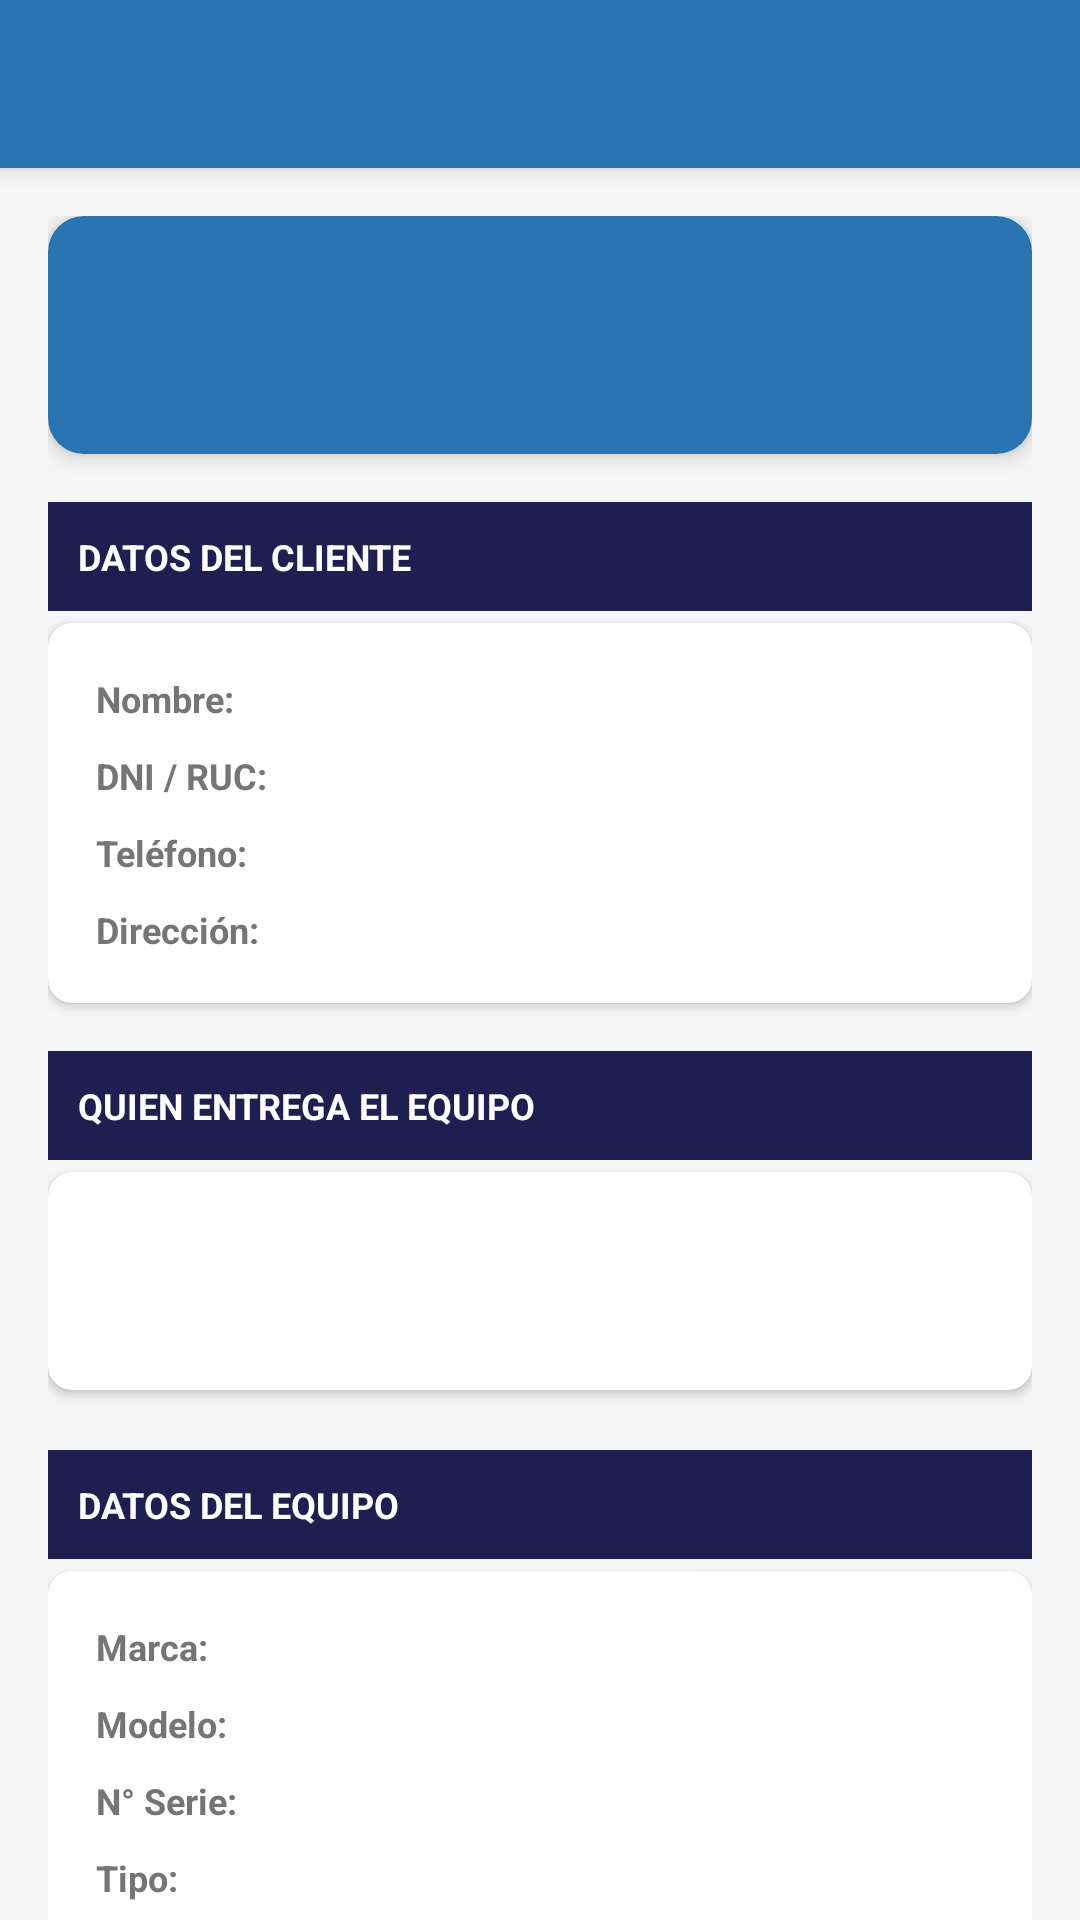

This screen was rendered from an Android layout file. Write that file and the resources it references.
<!-- AndroidManifest.xml: application theme Theme.Maquitop -->
<!-- res/layout/activity_detalle_guia.xml -->
<?xml version="1.0" encoding="utf-8"?>
<androidx.coordinatorlayout.widget.CoordinatorLayout
    xmlns:android="http://schemas.android.com/apk/res/android"
    xmlns:app="http://schemas.android.com/apk/res-auto"
    android:layout_width="match_parent"
    android:layout_height="match_parent"
    android:background="@color/fondo_principal">

    <com.google.android.material.appbar.AppBarLayout
        android:layout_width="match_parent"
        android:layout_height="wrap_content">
        <androidx.appcompat.widget.Toolbar
            android:id="@+id/toolbar"
            android:layout_width="match_parent"
            android:layout_height="?attr/actionBarSize"
            android:background="@color/azul_primario"
            app:titleTextColor="@android:color/white"
            app:navigationIconTint="@android:color/white" />
    </com.google.android.material.appbar.AppBarLayout>

    <androidx.core.widget.NestedScrollView
        android:layout_width="match_parent"
        android:layout_height="match_parent"
        app:layout_behavior="@string/appbar_scrolling_view_behavior">

        <LinearLayout
            android:layout_width="match_parent"
            android:layout_height="wrap_content"
            android:orientation="vertical"
            android:padding="16dp">

            
            <androidx.cardview.widget.CardView
                android:layout_width="match_parent"
                android:layout_height="wrap_content"
                app:cardCornerRadius="12dp"
                app:cardElevation="4dp"
                android:layout_marginBottom="16dp">
                <LinearLayout
                    android:layout_width="match_parent"
                    android:layout_height="wrap_content"
                    android:orientation="horizontal"
                    android:padding="16dp"
                    android:background="@color/azul_primario">
                    <LinearLayout
                        android:layout_width="0dp"
                        android:layout_height="wrap_content"
                        android:layout_weight="1"
                        android:orientation="vertical">
                        <TextView
                            android:id="@+id/tvNumeroGuia"
                            android:layout_width="wrap_content"
                            android:layout_height="wrap_content"
                            android:textSize="20sp"
                            android:textStyle="bold"
                            android:textColor="@android:color/white" />
                        <TextView
                            android:id="@+id/tvFecha"
                            android:layout_width="wrap_content"
                            android:layout_height="wrap_content"
                            android:textSize="12sp"
                            android:textColor="#CCFFFFFF"
                            android:layout_marginTop="4dp" />
                    </LinearLayout>
                </LinearLayout>
            </androidx.cardview.widget.CardView>

            
            <include
                android:id="@+id/layoutCliente"
                layout="@layout/include_detalle_seccion_cliente" />

            
            <TextView android:layout_width="match_parent" android:layout_height="wrap_content"
                android:text="QUIEN ENTREGA EL EQUIPO" android:textSize="12sp" android:textStyle="bold"
                android:textColor="@android:color/white" android:background="@color/azul_oscuro"
                android:padding="10dp" android:layout_marginBottom="4dp" android:layout_marginTop="8dp"/>
            <androidx.cardview.widget.CardView android:layout_width="match_parent"
                android:layout_height="wrap_content" app:cardCornerRadius="8dp"
                app:cardElevation="2dp" android:layout_marginBottom="12dp">
                <LinearLayout android:layout_width="match_parent" android:layout_height="wrap_content"
                    android:orientation="vertical" android:padding="16dp">
                    <TextView android:id="@+id/tvQuienEntregaNombre" android:layout_width="match_parent"
                        android:layout_height="wrap_content" android:textSize="14sp"
                        android:textStyle="bold" android:textColor="@color/texto_principal" />
                    <TextView android:id="@+id/tvQuienEntregaDni" android:layout_width="match_parent"
                        android:layout_height="wrap_content" android:textSize="13sp"
                        android:textColor="@color/texto_secundario" android:layout_marginTop="4dp" />
                </LinearLayout>
            </androidx.cardview.widget.CardView>

            <include
                android:id="@+id/layoutEquipo"
                layout="@layout/include_detalle_seccion_equipo" />

            
            <TextView android:layout_width="match_parent" android:layout_height="wrap_content"
                android:text="ACCESORIOS" android:textSize="12sp" android:textStyle="bold"
                android:textColor="@android:color/white" android:background="@color/azul_oscuro"
                android:padding="10dp" android:layout_marginBottom="4dp" android:layout_marginTop="8dp"/>
            <androidx.cardview.widget.CardView android:layout_width="match_parent"
                android:layout_height="wrap_content" app:cardCornerRadius="8dp"
                app:cardElevation="2dp" android:layout_marginBottom="12dp">
                <TextView android:id="@+id/tvAccesorios" android:layout_width="match_parent"
                    android:layout_height="wrap_content" android:padding="16dp"
                    android:textSize="13sp" android:textColor="@color/texto_principal"
                    android:lineSpacingExtra="4dp" />
            </androidx.cardview.widget.CardView>

            
            <TextView android:layout_width="match_parent" android:layout_height="wrap_content"
                android:text="OBSERVACIONES" android:textSize="12sp" android:textStyle="bold"
                android:textColor="@android:color/white" android:background="@color/azul_oscuro"
                android:padding="10dp" android:layout_marginBottom="4dp"/>
            <androidx.cardview.widget.CardView android:layout_width="match_parent"
                android:layout_height="wrap_content" app:cardCornerRadius="8dp"
                app:cardElevation="2dp" android:layout_marginBottom="12dp">
                <TextView android:id="@+id/tvComentarios" android:layout_width="match_parent"
                    android:layout_height="wrap_content" android:padding="16dp"
                    android:textSize="13sp" android:textColor="@color/texto_principal" />
            </androidx.cardview.widget.CardView>

            
            <TextView android:layout_width="match_parent" android:layout_height="wrap_content"
                android:text="FOTOGRAFÍAS" android:textSize="12sp" android:textStyle="bold"
                android:textColor="@android:color/white" android:background="@color/azul_oscuro"
                android:padding="10dp" android:layout_marginBottom="4dp"/>
            <LinearLayout android:layout_width="match_parent" android:layout_height="wrap_content"
                android:orientation="horizontal" android:layout_marginBottom="6dp">
                <ImageView android:id="@+id/imgFoto1" android:layout_width="0dp"
                    android:layout_height="150dp" android:layout_weight="1"
                    android:scaleType="centerCrop" android:visibility="gone"
                    android:layout_marginEnd="6dp"
                    android:background="@drawable/bg_image_placeholder" />
                <ImageView android:id="@+id/imgFoto2" android:layout_width="0dp"
                    android:layout_height="150dp" android:layout_weight="1"
                    android:scaleType="centerCrop" android:visibility="gone"
                    android:background="@drawable/bg_image_placeholder" />
            </LinearLayout>
            <LinearLayout android:layout_width="match_parent" android:layout_height="wrap_content"
                android:orientation="horizontal" android:layout_marginBottom="12dp">
                <ImageView android:id="@+id/imgFoto3" android:layout_width="0dp"
                    android:layout_height="150dp" android:layout_weight="1"
                    android:scaleType="centerCrop" android:visibility="gone"
                    android:layout_marginEnd="6dp"
                    android:background="@drawable/bg_image_placeholder" />
                <ImageView android:id="@+id/imgFoto4" android:layout_width="0dp"
                    android:layout_height="150dp" android:layout_weight="1"
                    android:scaleType="centerCrop" android:visibility="gone"
                    android:background="@drawable/bg_image_placeholder" />
            </LinearLayout>

            
            <TextView android:layout_width="match_parent" android:layout_height="wrap_content"
                android:text="FIRMA DEL CLIENTE" android:textSize="12sp" android:textStyle="bold"
                android:textColor="@android:color/white" android:background="@color/azul_oscuro"
                android:padding="10dp" android:layout_marginBottom="4dp"/>
            <androidx.cardview.widget.CardView android:layout_width="match_parent"
                android:layout_height="wrap_content" app:cardCornerRadius="8dp"
                app:cardElevation="2dp" android:layout_marginBottom="24dp">
                <ImageView android:id="@+id/imgFirmaCliente" android:layout_width="match_parent"
                    android:layout_height="120dp" android:scaleType="fitCenter"
                    android:visibility="gone" android:padding="8dp" />
            </androidx.cardview.widget.CardView>

            
            <com.google.android.material.button.MaterialButton
                android:id="@+id/btnReexportarPdf"
                android:layout_width="match_parent"
                android:layout_height="56dp"
                android:text="📄  REEXPORTAR PDF"
                android:textSize="15sp"
                android:textStyle="bold"
                app:backgroundTint="@color/azul_primario"
                android:layout_marginBottom="12dp" />

            <com.google.android.material.button.MaterialButton
                android:id="@+id/btnEliminarGuia"
                android:layout_width="match_parent"
                android:layout_height="48dp"
                android:text="🗑  ELIMINAR GUÍA"
                style="@style/Widget.MaterialComponents.Button.OutlinedButton"
                app:strokeColor="#CC0000"
                android:textColor="#CC0000"
                android:layout_marginBottom="24dp" />

        </LinearLayout>
    </androidx.core.widget.NestedScrollView>

    <ProgressBar
        android:id="@+id/progressBar"
        android:layout_width="wrap_content"
        android:layout_height="wrap_content"
        android:layout_gravity="center"
        android:visibility="gone" />

</androidx.coordinatorlayout.widget.CoordinatorLayout>
<!-- res/layout/include_detalle_seccion_cliente.xml (included above) -->
<?xml version="1.0" encoding="utf-8"?>
<LinearLayout
    xmlns:android="http://schemas.android.com/apk/res/android"
    xmlns:app="http://schemas.android.com/apk/res-auto"
    android:layout_width="match_parent"
    android:layout_height="wrap_content"
    android:orientation="vertical">

    <TextView android:layout_width="match_parent" android:layout_height="wrap_content"
        android:text="DATOS DEL CLIENTE" android:textSize="12sp" android:textStyle="bold"
        android:textColor="@android:color/white" android:background="@color/azul_oscuro"
        android:padding="10dp" android:layout_marginBottom="4dp"/>

    <androidx.cardview.widget.CardView android:layout_width="match_parent"
        android:layout_height="wrap_content" app:cardCornerRadius="8dp"
        app:cardElevation="2dp" android:layout_marginBottom="8dp">
        <LinearLayout android:layout_width="match_parent" android:layout_height="wrap_content"
            android:orientation="vertical" android:padding="16dp">

            <LinearLayout android:layout_width="match_parent" android:layout_height="wrap_content"
                android:orientation="horizontal" android:layout_marginBottom="8dp">
                <TextView android:layout_width="120dp" android:layout_height="wrap_content"
                    android:text="Nombre:" android:textSize="12sp" android:textStyle="bold"
                    android:textColor="@color/texto_secundario"/>
                <TextView android:id="@+id/tvClienteNombre" android:layout_width="0dp"
                    android:layout_height="wrap_content" android:layout_weight="1"
                    android:textSize="13sp" android:textColor="@color/texto_principal"/>
            </LinearLayout>

            <LinearLayout android:layout_width="match_parent" android:layout_height="wrap_content"
                android:orientation="horizontal" android:layout_marginBottom="8dp">
                <TextView android:layout_width="120dp" android:layout_height="wrap_content"
                    android:text="DNI / RUC:" android:textSize="12sp" android:textStyle="bold"
                    android:textColor="@color/texto_secundario"/>
                <TextView android:id="@+id/tvClienteDni" android:layout_width="0dp"
                    android:layout_height="wrap_content" android:layout_weight="1"
                    android:textSize="13sp" android:textColor="@color/texto_principal"/>
            </LinearLayout>

            <LinearLayout android:layout_width="match_parent" android:layout_height="wrap_content"
                android:orientation="horizontal" android:layout_marginBottom="8dp">
                <TextView android:layout_width="120dp" android:layout_height="wrap_content"
                    android:text="Teléfono:" android:textSize="12sp" android:textStyle="bold"
                    android:textColor="@color/texto_secundario"/>
                <TextView android:id="@+id/tvClienteTelefono" android:layout_width="0dp"
                    android:layout_height="wrap_content" android:layout_weight="1"
                    android:textSize="13sp" android:textColor="@color/texto_principal"/>
            </LinearLayout>

            <LinearLayout android:layout_width="match_parent" android:layout_height="wrap_content"
                android:orientation="horizontal">
                <TextView android:layout_width="120dp" android:layout_height="wrap_content"
                    android:text="Dirección:" android:textSize="12sp" android:textStyle="bold"
                    android:textColor="@color/texto_secundario"/>
                <TextView android:id="@+id/tvClienteDireccion" android:layout_width="0dp"
                    android:layout_height="wrap_content" android:layout_weight="1"
                    android:textSize="13sp" android:textColor="@color/texto_principal"/>
            </LinearLayout>
        </LinearLayout>
    </androidx.cardview.widget.CardView>

</LinearLayout>
<!-- res/layout/include_detalle_seccion_equipo.xml (included above) -->
<?xml version="1.0" encoding="utf-8"?>
<LinearLayout
    xmlns:android="http://schemas.android.com/apk/res/android"
    xmlns:app="http://schemas.android.com/apk/res-auto"
    android:layout_width="match_parent"
    android:layout_height="wrap_content"
    android:orientation="vertical"
    android:layout_marginTop="8dp">

    <TextView android:layout_width="match_parent" android:layout_height="wrap_content"
        android:text="DATOS DEL EQUIPO" android:textSize="12sp" android:textStyle="bold"
        android:textColor="@android:color/white" android:background="@color/azul_oscuro"
        android:padding="10dp" android:layout_marginBottom="4dp"/>

    <androidx.cardview.widget.CardView android:layout_width="match_parent"
        android:layout_height="wrap_content" app:cardCornerRadius="8dp"
        app:cardElevation="2dp" android:layout_marginBottom="8dp">
        <LinearLayout android:layout_width="match_parent" android:layout_height="wrap_content"
            android:orientation="vertical" android:padding="16dp">

            <LinearLayout android:layout_width="match_parent" android:layout_height="wrap_content"
                android:orientation="horizontal" android:layout_marginBottom="8dp">
                <TextView android:layout_width="120dp" android:layout_height="wrap_content"
                    android:text="Marca:" android:textSize="12sp" android:textStyle="bold"
                    android:textColor="@color/texto_secundario"/>
                <TextView android:id="@+id/tvEquipoMarca" android:layout_width="0dp"
                    android:layout_height="wrap_content" android:layout_weight="1"
                    android:textSize="13sp" android:textColor="@color/texto_principal"/>
            </LinearLayout>

            <LinearLayout android:layout_width="match_parent" android:layout_height="wrap_content"
                android:orientation="horizontal" android:layout_marginBottom="8dp">
                <TextView android:layout_width="120dp" android:layout_height="wrap_content"
                    android:text="Modelo:" android:textSize="12sp" android:textStyle="bold"
                    android:textColor="@color/texto_secundario"/>
                <TextView android:id="@+id/tvEquipoModelo" android:layout_width="0dp"
                    android:layout_height="wrap_content" android:layout_weight="1"
                    android:textSize="13sp" android:textColor="@color/texto_principal"/>
            </LinearLayout>

            <LinearLayout android:layout_width="match_parent" android:layout_height="wrap_content"
                android:orientation="horizontal" android:layout_marginBottom="8dp">
                <TextView android:layout_width="120dp" android:layout_height="wrap_content"
                    android:text="N° Serie:" android:textSize="12sp" android:textStyle="bold"
                    android:textColor="@color/texto_secundario"/>
                <TextView android:id="@+id/tvEquipoSerie" android:layout_width="0dp"
                    android:layout_height="wrap_content" android:layout_weight="1"
                    android:textSize="13sp" android:textColor="@color/texto_principal"/>
            </LinearLayout>

            <LinearLayout android:layout_width="match_parent" android:layout_height="wrap_content"
                android:orientation="horizontal" android:layout_marginBottom="8dp">
                <TextView android:layout_width="120dp" android:layout_height="wrap_content"
                    android:text="Tipo:" android:textSize="12sp" android:textStyle="bold"
                    android:textColor="@color/texto_secundario"/>
                <TextView android:id="@+id/tvEquipoTipo" android:layout_width="0dp"
                    android:layout_height="wrap_content" android:layout_weight="1"
                    android:textSize="13sp" android:textColor="@color/texto_principal"/>
            </LinearLayout>

            <LinearLayout android:layout_width="match_parent" android:layout_height="wrap_content"
                android:orientation="horizontal">
                <TextView android:layout_width="120dp" android:layout_height="wrap_content"
                    android:text="Estado:" android:textSize="12sp" android:textStyle="bold"
                    android:textColor="@color/texto_secundario"/>
                <TextView android:id="@+id/tvEstadoEquipo" android:layout_width="0dp"
                    android:layout_height="wrap_content" android:layout_weight="1"
                    android:textSize="13sp" android:textStyle="bold"
                    android:textColor="@color/naranja_primario"/>
            </LinearLayout>
        </LinearLayout>
    </androidx.cardview.widget.CardView>

</LinearLayout>
<!-- resources referenced by this layout -->
<resources>
  <color name="azul_oscuro">#1E1E50</color>
  <color name="azul_primario">#2873B0</color>
  <color name="fondo_principal">#F5F5F5</color>
  <color name="naranja_primario">#2873B0</color>
  <color name="texto_principal">#212121</color>
  <color name="texto_secundario">#757575</color>
  <!-- drawable bg_image_placeholder (drawable) -->
  <?xml version="1.0" encoding="utf-8"?>
  <shape xmlns:android="http://schemas.android.com/apk/res/android">
      <solid android:color="#F0F0F0"/>
      <stroke android:color="#CCCCCC" android:width="1dp"/>
      <corners android:radius="8dp"/>
  </shape>
  <style name="Theme.Maquitop" parent="Theme.MaterialComponents.Light.NoActionBar">
          <item name="colorPrimary">@color/naranja_primario</item>
          <item name="colorPrimaryVariant">@color/naranja_oscuro</item>
          <item name="colorOnPrimary">@android:color/white</item>
          <item name="colorSecondary">@color/azul_oscuro</item>
          <item name="colorOnSecondary">@android:color/white</item>
          <item name="colorSurface">@color/fondo_card</item>
          <item name="colorOnSurface">@color/texto_principal</item>
          <item name="colorError">#B00020</item>
          <item name="android:windowBackground">@color/fondo_principal</item>
          <item name="android:statusBarColor">@color/naranja_oscuro</item>
          <item name="android:navigationBarColor">@android:color/white</item>
      </style>
  <color name="naranja_oscuro">#1A5280</color>
  <color name="fondo_card">#FFFFFF</color>
</resources>
